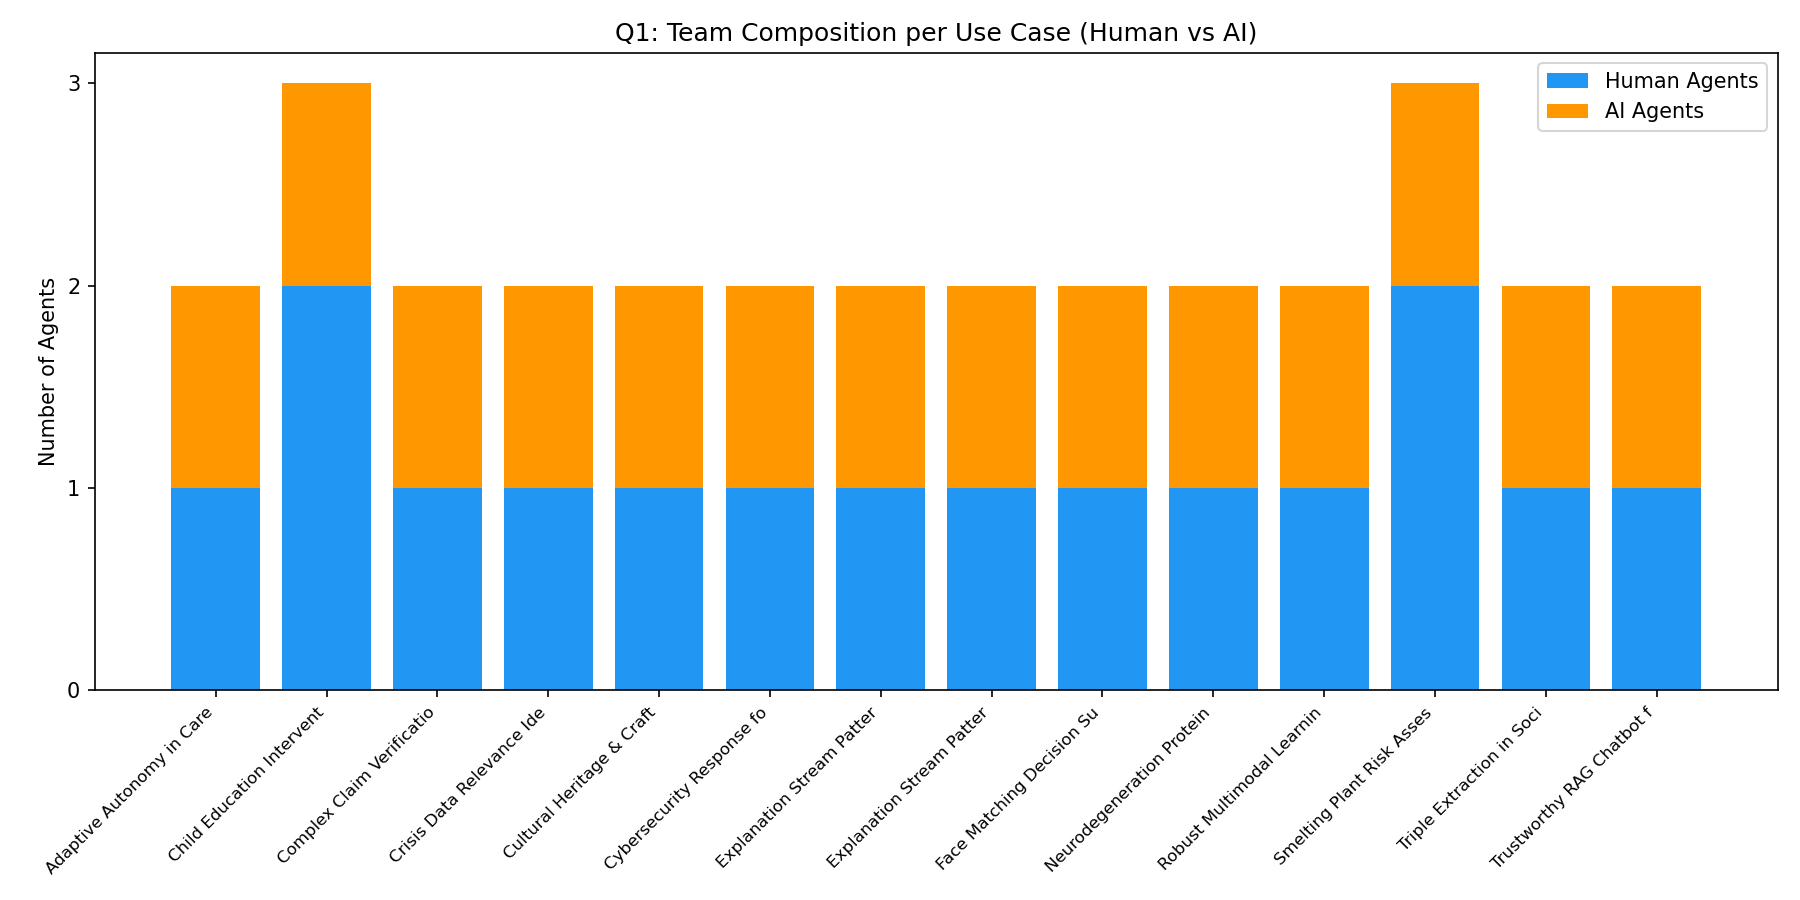

The data file committed next to this chart (first rows):
Use Case, Domain, Humans, AIs, Roles
Adaptive Autonomy in Care Robots, Health and Lifestyle Domain, 1, 1, User Role, System Assistant Role
Child Education Intervention, Education Domain, 2, 1, System Assistant Role, Tutor Role
Complex Claim Verification, Law and Policy Domain, 1, 1, Juror Role, AI Advisor Role
Crisis Data Relevance Identification, Health and Lifestyle Domain, 1, 1, System Assistant Role, User Role
Cultural Heritage & Craftsmanship Preser…, Digital Museum Domain, 1, 1, Builder Role, System Assistant Role
Cybersecurity Response for Voting System, Law and Policy Domain, 1, 1, System Assistant Role, Risk Operator Rol…
Explanation Stream Patterns in DSS, Law and Policy Domain, 1, 1, System Assistant Role, User Role
Explanation Stream Patterns in DSS, Health and Lifestyle Domain, 1, 1, System Assistant Role, User Role
Face Matching Decision Support, Law and Policy Domain, 1, 1, User Role, System Assistant Role
Neurodegeneration Protein Analysis, Medical Diagnosis Domain, 1, 1, Clinician Role, System Assistant Role
Robust Multimodal Learning, Health and Lifestyle Domain, 1, 1, User Role, System Assistant Role
Smelting Plant Risk Assessment, Industrial and Service Robotics Domain, 2, 1, System Assistant Role, Risk Operator Rol…
Triple Extraction in Social Conversation…, Digital Museum Domain, 1, 1, User Role, System Assistant Role
Trustworthy RAG Chatbot for Public Admin…, Law and Policy Domain, 1, 1, User Role, System Assistant Role
